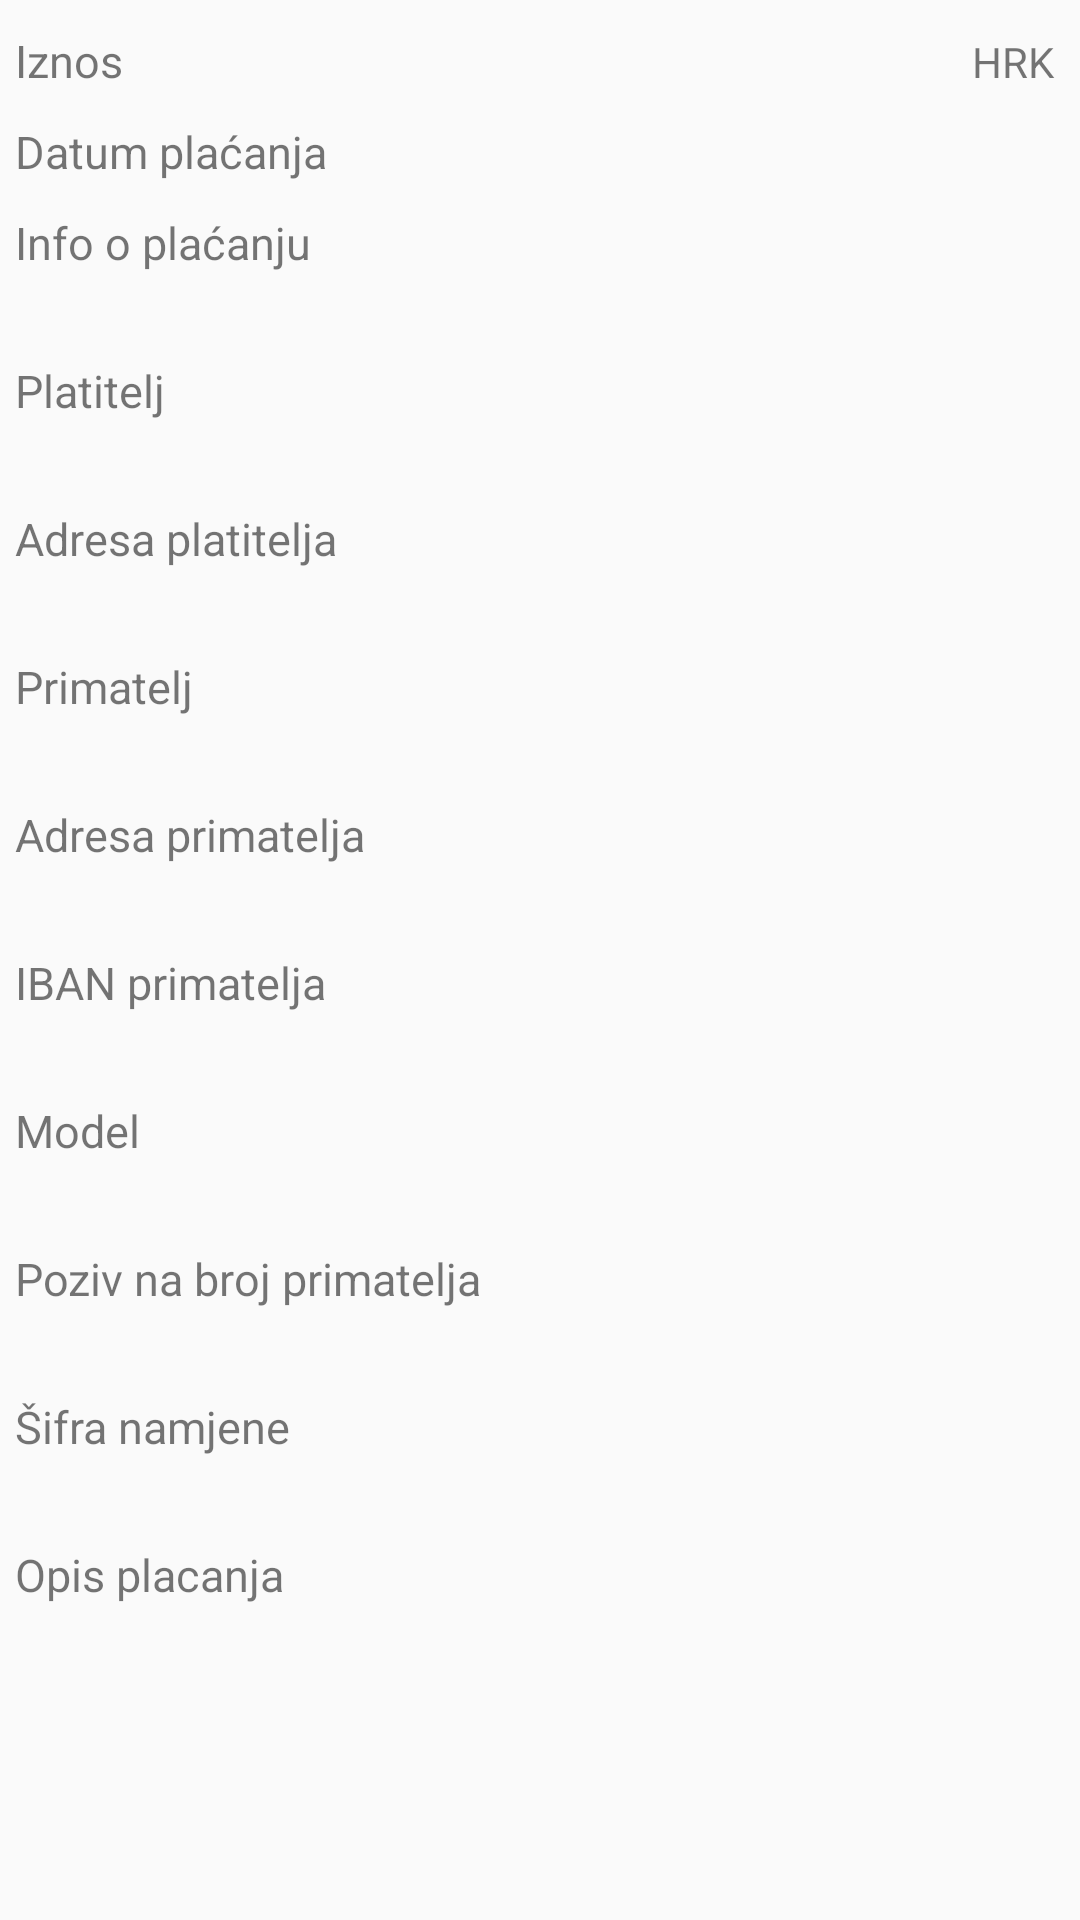

Produce the Android XML layout that renders to this screen, including the resource entries it uses.
<!-- AndroidManifest.xml: application theme AppTheme -->
<!-- res/layout/rezija_dialog.xml -->
<?xml version="1.0" encoding="utf-8"?>
<LinearLayout xmlns:android="http://schemas.android.com/apk/res/android"
    android:orientation="vertical" android:layout_width="match_parent"
    android:layout_height="match_parent">

    <LinearLayout
        android:layout_width="match_parent"
        android:layout_height="wrap_content"
        android:orientation="horizontal"
        android:layout_marginTop="5dp">

        <TextView
            android:layout_width="0dp"
            android:layout_height="wrap_content"
            android:layout_weight=".60"
            android:text="@string/iznos"
            android:textSize="15dp"
            android:padding="5dp"
            android:id="@+id/textView" />

        <TextView
            android:layout_width="0dp"
            android:layout_height="wrap_content"
            android:layout_weight=".30"
            android:id="@+id/tvRezijaDialogIznos"
            android:textSize="15dp"
            android:padding="5dp"
            android:gravity="right"/>

        <TextView
            android:layout_width="0dp"
            android:layout_height="wrap_content"
            android:layout_weight=".10"
            android:text="@string/hrk"/>

    </LinearLayout>
    <LinearLayout
        android:layout_width="match_parent"
        android:layout_height="wrap_content"
        android:orientation="horizontal">
        <TextView
            android:layout_width="0dp"
            android:layout_weight=".60"
            android:layout_height="wrap_content"
            android:text="@string/datum_placanja"
            android:textSize="15dp"
            android:padding="5dp"/>
        <TextView
            android:layout_width="0dp"
            android:layout_height="wrap_content"
            android:layout_weight=".40"
            android:id="@+id/tvRezijaDialogDatum"
            android:gravity="right"/>
    </LinearLayout>
        <TextView
            android:layout_width="match_parent"
            android:layout_height="wrap_content"
            android:text="@string/info_o_uplati"
            android:textSize="15dp"
            android:padding="5dp"
            android:id="@+id/textView3" />
        <TextView
            android:layout_width="match_parent"
            android:layout_height="wrap_content"
            android:id="@+id/tvRezijaDialogInfo" />
    <ScrollView
        android:layout_width="match_parent"
        android:layout_height="match_parent">
        <LinearLayout
            android:layout_width="match_parent"
            android:layout_height="match_parent"
            android:orientation="vertical">
                <TextView
                    android:layout_width="wrap_content"
                    android:layout_height="wrap_content"
                    android:text="@string/platitelj"
                    android:textSize="15dp"
                    android:padding="5dp"
                    android:id="@+id/textView2" />
                <TextView
                    android:layout_width="wrap_content"
                    android:layout_height="wrap_content"
                    android:id="@+id/tvRezijaDialogPlatitelj" />

            <TextView
                android:layout_width="wrap_content"
                android:layout_height="wrap_content"
                android:text="@string/adresa_platitelja"
                android:textSize="15dp"
                android:padding="5dp"
                android:id="@+id/textView6" />

            <TextView
                    android:layout_width="wrap_content"
                    android:layout_height="wrap_content"
                    android:id="@+id/tvRezijaDialogAdrPlat"/>
                <TextView
                    android:layout_width="wrap_content"
                    android:layout_height="wrap_content"
                    android:text="@string/primatelj"
                    android:textSize="15dp"
                    android:padding="5dp"/>
                <TextView
                    android:layout_width="wrap_content"
                    android:layout_height="wrap_content"
                    android:id="@+id/tvRezijaDialogPrimatelj"/>
                <TextView
                    android:layout_width="wrap_content"
                    android:layout_height="wrap_content"
                    android:text="@string/adresa_primatelja"
                    android:textSize="15dp"
                    android:padding="5dp"/>
                <TextView
                    android:layout_width="wrap_content"
                    android:layout_height="wrap_content"
                    android:id="@+id/tvRezijaDialogAdrPrim"/>
                <TextView
                    android:layout_width="wrap_content"
                    android:layout_height="wrap_content"
                    android:text="@string/iban_primatelja"
                    android:textSize="15dp"
                    android:padding="5dp"/>
                <TextView
                    android:layout_width="wrap_content"
                    android:layout_height="wrap_content"
                    android:id="@+id/tvRezijaDialogIbanPrim"/>
                <TextView
                    android:layout_width="wrap_content"
                    android:layout_height="wrap_content"
                    android:text="@string/model"
                    android:textSize="15dp"
                    android:padding="5dp"/>
                <TextView
                    android:layout_width="wrap_content"
                    android:layout_height="wrap_content"
                    android:id="@+id/tvRezijaDialogModel"/>
                <TextView
                    android:layout_width="wrap_content"
                    android:layout_height="wrap_content"
                    android:text="@string/pnbp"
                    android:textSize="15dp"
                    android:padding="5dp"/>
                <TextView
                    android:layout_width="wrap_content"
                    android:layout_height="wrap_content"
                    android:id="@+id/tvRezijaPnbp"/>
                <TextView
                    android:layout_width="wrap_content"
                    android:layout_height="wrap_content"
                    android:text="@string/sifra_namjene"
                    android:textSize="15dp"
                    android:padding="5dp"/>
                <TextView
                    android:layout_width="wrap_content"
                    android:layout_height="wrap_content"
                    android:id="@+id/tvRezijaSifraNamjene"/>
                <TextView
                    android:layout_width="wrap_content"
                    android:layout_height="wrap_content"
                    android:text="@string/opis_placanja"
                    android:textSize="15dp"
                    android:padding="5dp"/>
                <TextView
                    android:layout_width="wrap_content"
                    android:layout_height="wrap_content"
                    android:id="@+id/tvRezijaOpisPlacanja"/>
        </LinearLayout>
    </ScrollView>

</LinearLayout>
<!-- resources referenced by this layout -->
<resources>
  <string name="adresa_platitelja">Adresa platitelja</string>
  <string name="adresa_primatelja">Adresa primatelja</string>
  <string name="datum_placanja">Datum plaćanja</string>
  <string name="hrk">HRK</string>
  <string name="iban_primatelja">IBAN primatelja</string>
  <string name="info_o_uplati">Info o plaćanju</string>
  <string name="iznos">Iznos</string>
  <string name="model">Model</string>
  <string name="opis_placanja">Opis placanja</string>
  <string name="platitelj">Platitelj</string>
  <string name="pnbp">Poziv na broj primatelja</string>
  <string name="primatelj">Primatelj</string>
  <string name="sifra_namjene">Šifra namjene</string>
  <style name="AppTheme" parent="Theme.AppCompat.Light.DarkActionBar">
          
          <item name="colorPrimary">#f9be02</item>
          <item name="colorPrimaryDark">#c79801</item>
          <item name="colorAccent">#304d86</item>
      </style>
</resources>
